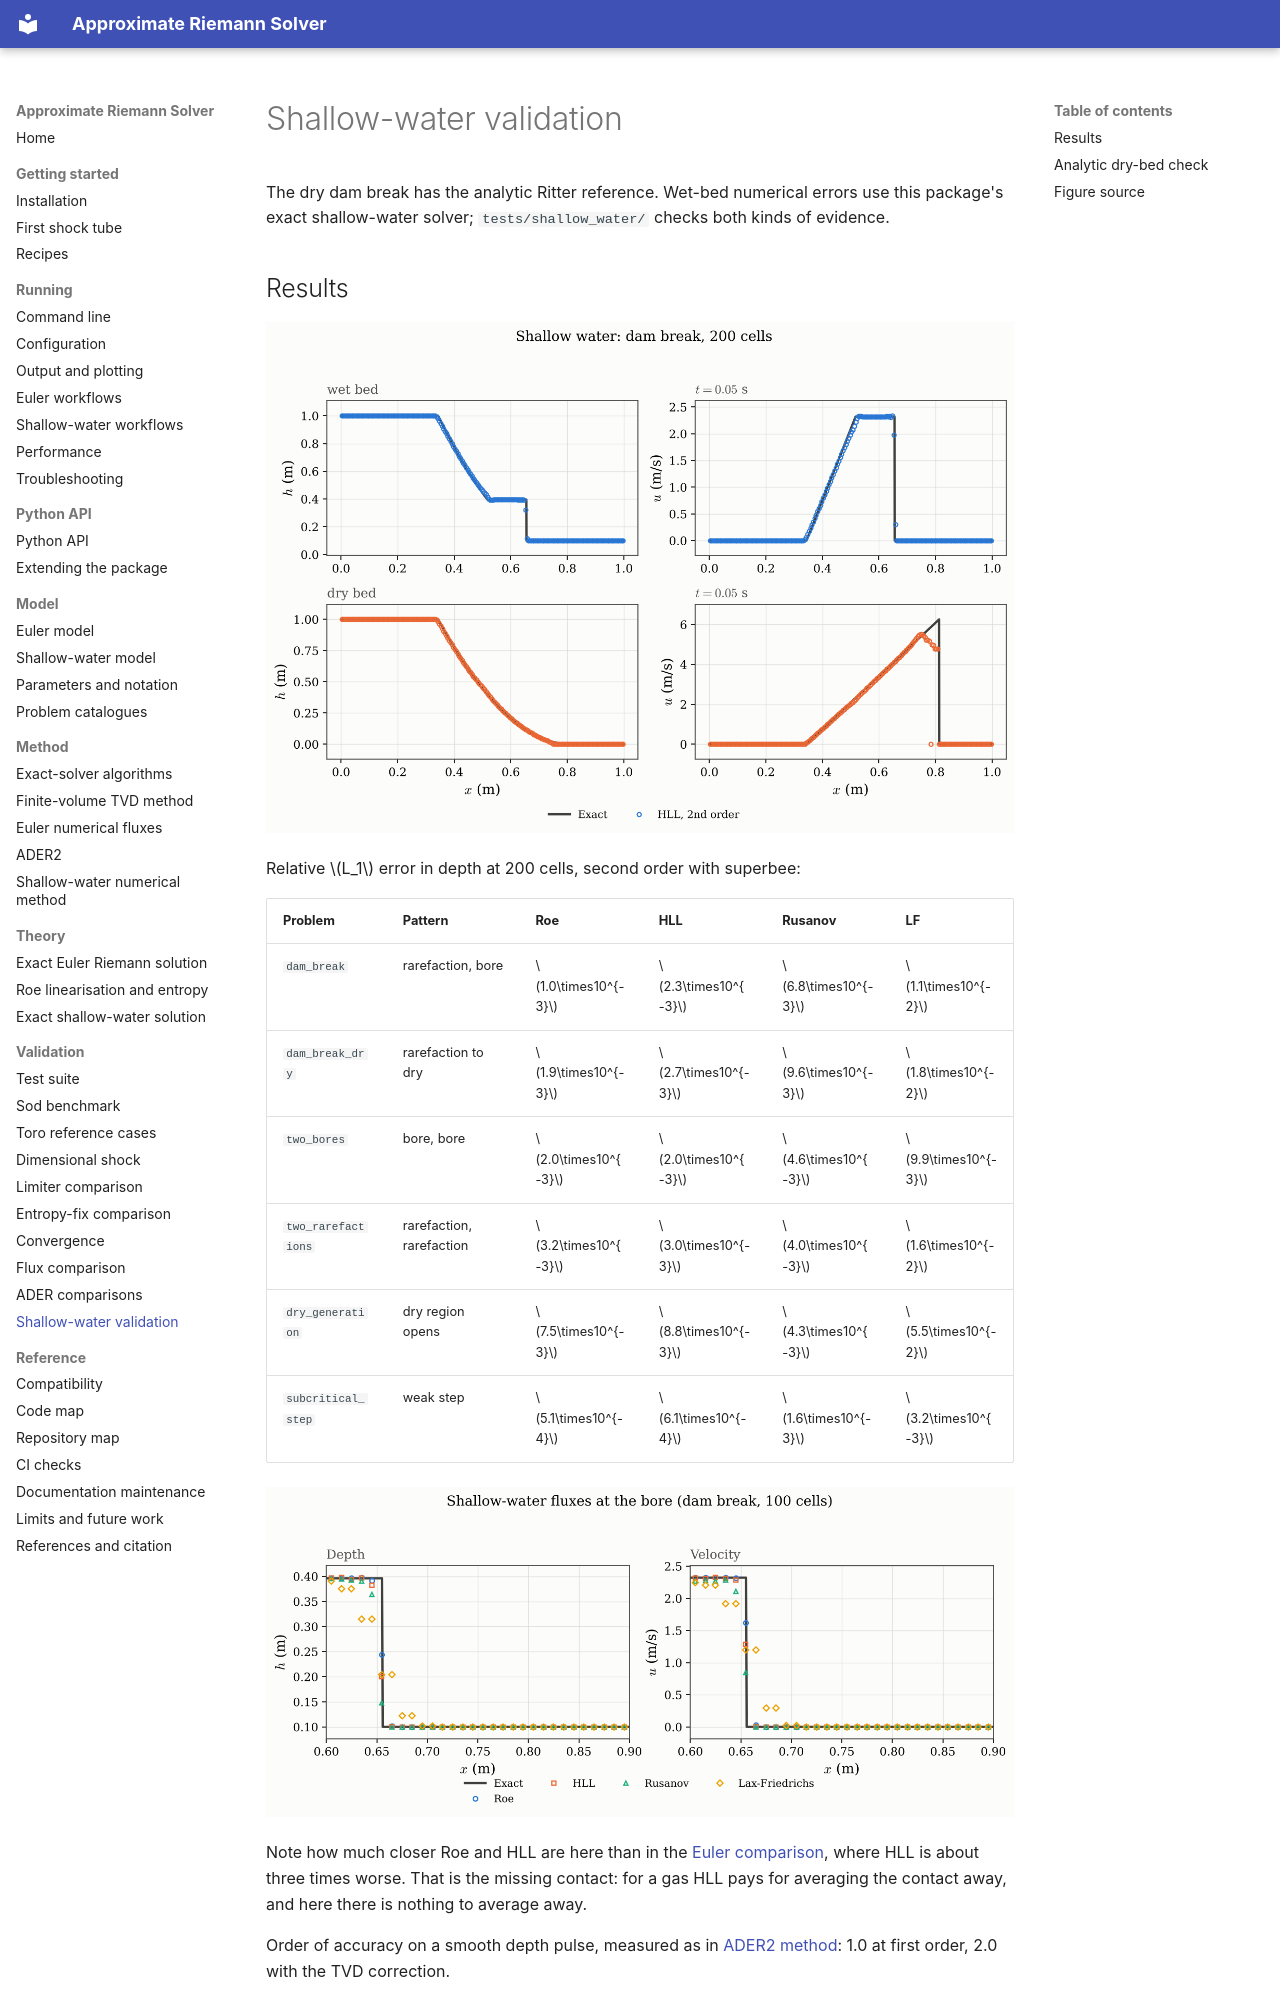

repository: mrodrig6/approximate_riemann_solver · page: validation/shallow-water.html · generator: mkdocs

# Shallow-water validation

The dry dam break has the analytic Ritter reference. Wet-bed numerical errors use this
package's exact shallow-water solver; `tests/shallow_water/` checks both kinds of
evidence.

## Results

![Dam break on a wet and a dry bed](../figures/shallow_water_dam_break.png)

Relative $L_1$ error in depth at 200 cells, second order with superbee:

| Problem            | Pattern                  | Roe                | HLL                | Rusanov            | LF                 |
| ------------------ | ------------------------ | ------------------ | ------------------ | ------------------ | ------------------ |
| `dam_break`        | rarefaction, bore        | $1.0\times10^{-3}$ | $2.3\times10^{-3}$ | $6.8\times10^{-3}$ | $1.1\times10^{-2}$ |
| `dam_break_dry`    | rarefaction to dry       | $1.9\times10^{-3}$ | $2.7\times10^{-3}$ | $9.6\times10^{-3}$ | $1.8\times10^{-2}$ |
| `two_bores`        | bore, bore               | $2.0\times10^{-3}$ | $2.0\times10^{-3}$ | $4.6\times10^{-3}$ | $9.9\times10^{-3}$ |
| `two_rarefactions` | rarefaction, rarefaction | $3.2\times10^{-3}$ | $3.0\times10^{-3}$ | $4.0\times10^{-3}$ | $1.6\times10^{-2}$ |
| `dry_generation`   | dry region opens         | $7.5\times10^{-3}$ | $8.8\times10^{-3}$ | $4.3\times10^{-3}$ | $5.5\times10^{-2}$ |
| `subcritical_step` | weak step                | $5.1\times10^{-4}$ | $6.1\times10^{-4}$ | $1.6\times10^{-3}$ | $3.2\times10^{-3}$ |

![Shallow-water fluxes at the bore](../figures/shallow_water_fluxes.png)

Note how much closer Roe and HLL are here than in the
[Euler comparison](flux-comparison.md), where HLL is about three times worse. That is
the missing contact: for a gas HLL pays for averaging the contact away, and here there
is nothing to average away.

Order of accuracy on a smooth depth pulse, measured as in
[ADER2 method](convergence.md): 1.0 at first order, 2.0 with the TVD correction.
